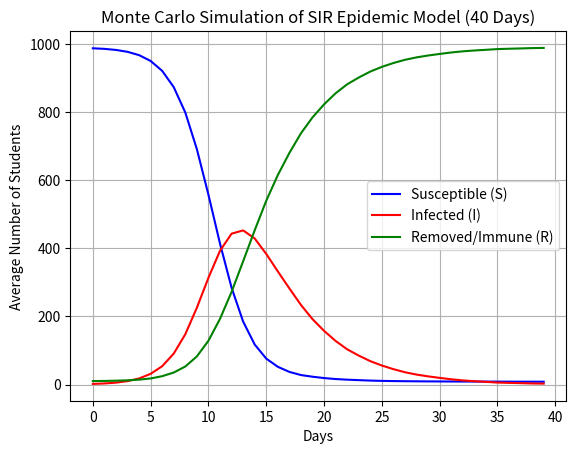

Python code for this plot:
# -*- coding: utf-8 -*-
"""
Created on Thu Mar 19 12:26:23 2026

@author: John Arimboor
"""

import numpy as np
import matplotlib.pyplot as plt

# 1. Define Constants
nums = 1000       # Total students
fract = 0.01      # Fraction initially immune (1%)
recovr = 0.2      # Probability of recovery per day
numd = 40         # Number of days
reps = 40         # Number of repeat simulations

# Arrays to store the averaged daily data
avg_infected = np.zeros(numd)
avg_susceptible = np.zeros(numd)
avg_removed = np.zeros(numd)

# 3. Outer loop: Repeat calculations
for k in range(reps):
    # 2. Initialization
    P = np.ones(nums) # 1 = Susceptible
    
    # Set immune students (0)
    num_immune = int(fract * nums)
    immune_indices = np.random.choice(nums, num_immune, replace=False)
    P[immune_indices] = 0
    
    # Set 1 initially infected student (2)
    # Ensure we don't pick someone who is already immune
    susceptible_indices = np.where(P == 1)[0]
    initial_infected = np.random.choice(susceptible_indices)
    P[initial_infected] = 2
    
    # Daily trackers for this specific run
    daily_I = np.zeros(numd)
    daily_S = np.zeros(numd)
    daily_R = np.zeros(numd)
    
    # Middle loop: Days
    for j in range(numd):
        # We need a copy of P so we don't spread infections to newly infected people on the same day
        P_next = P.copy() 
        
        # Inner loop: Students
        for i in range(nums):
            if P[i] == 2: # If infected
                # Spread infection: Pick a random student
                ra = np.random.randint(0, nums)
                if P[ra] == 1: # If they are susceptible
                    P_next[ra] = 2
                
                # Chance of recovery for the CURRENT infected student
                if np.random.rand() < recovr:
                    P_next[i] = 0 # Becomes immune/removed
                    
        P = P_next.copy()
        
        # Add up daily totals
        daily_I[j] = np.sum(P == 2)
        daily_S[j] = np.sum(P == 1)
        daily_R[j] = np.sum(P == 0)
        
    # Accumulate for averaging
    avg_infected += daily_I
    avg_susceptible += daily_S
    avg_removed += daily_R

# Average the results
avg_infected /= reps
avg_susceptible /= reps
avg_removed /= reps

# Plotting the graph for SIR model for 40days 

plt.plot(avg_susceptible, label='Susceptible (S)', color='blue')
plt.plot(avg_infected, label='Infected (I)', color='red')
plt.plot(avg_removed, label='Removed/Immune (R)', color='green')
plt.title('Monte Carlo Simulation of SIR Epidemic Model (40 Days)')
plt.xlabel('Days')
plt.ylabel('Average Number of Students')
plt.legend()
plt.grid(True)
plt.show()
